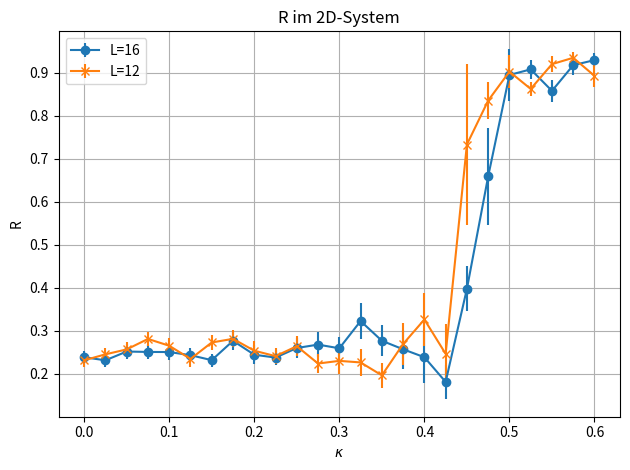

Python code for this plot: (Note: this script raises an exception after producing the figure.)
#!/usr/bin/env python3

import matplotlib.pyplot as plt
import numpy as np


def computeR(MagL,MagLErr, Mag2L,Mag2LErr):
    R = Mag2L/MagL#np.divide(Mag2L,MagL)
    tmp1 = np.square(Mag2LErr/MagL)#np.square(np.divide(Mag2LErr,MagL))
    tmp2 = np.square(MagLErr*Mag2L/np.square(MagL))#np.square(np.divide(np.multiply(MagLErr,Mag2L),np.square(Mag2L)))
    RErr = np.sqrt(tmp1+tmp2)
    return R, RErr

kappa = np.array([0.00, 0.025, 0.05, 0.075, 0.1, 0.125, 0.15, 0.175, 0.2,
                    0.225, 0.25, 0.275, 0.3, 0.325, 0.35, 0.375, 0.4, 0.425,
                    0.45, 0.475, 0.5, 0.525, 0.55, 0.575, 0.6])
#L=16, 2L=32, 2dim

MagL1 = np.array([0.003144,
                 0.003516,
                 0.003668,
                 0.004060,
                 0.004383,
                 0.004879,
                 0.005816,
                 0.005945,
                 0.007138,
                 0.009037,
                 0.009480,
                 0.010962,
                 0.015466,
                 0.016907,
                 0.024179,
                 0.042316,
                 0.082757,
                 0.165302,
                 0.370327,
                 0.556845,
                 0.647280,
                 0.806143,
                 0.905410,
                 0.964396,
                 1.066301,
                ])

Mag2L1 = np.array([
                0.000751,
                0.000815,
                0.000925,
                0.001020,
                0.001100,
                0.001189,
                0.001350,
                0.001647,
                0.001747,
                0.002152,
                0.002468,
                0.002941,
                0.004016,
                0.005461,
                0.006703,
                0.010891,
                0.019775,
                0.030020,
                0.147336,
                0.367047,
                0.579182,
                0.731827,
                0.776679,
                0.884943,
                0.990881,
                ])

MagL1Err = np.array([
                     0.000143,
                     0.000160,
                     0.000174,
                     0.000175,
                     0.000230,
                     0.000212,
                     0.000262,
                     0.000325,
                     0.000410,
                     0.000476,
                     0.000642,
                     0.000875,
                     0.001104,
                     0.001626,
                     0.002307,
                     0.005691,
                     0.015431,
                     0.020693,
                     0.017512,
                     0.015840,
                     0.020617,
                     0.016828,
                     0.010023,
                     0.015032,
                     0.010629,
                     ])


Mag2L1Err = np.array([
                      0.000034 ,
                      0.000038,
                      0.000044,
                      0.000047,
                      0.000054,
                      0.000056,
                      0.000064,
                      0.000087,
                      0.000116,
                      0.000116,
                      0.000138,
                      0.000223,
                      0.000296,
                      0.000495,
                      0.000571,
                      0.001269,
                      0.003358,
                      0.005482,
                      0.018130,
                      0.062126,
                      0.034678,
                      0.009921,
                      0.021918,
                      0.017887,
                      0.013574
                      ])

R1,R1Err = computeR(MagL1,MagL1Err,Mag2L1,Mag2L1Err)



#L=12, 2L=24, 2dim
MagL2 = np.array([
                 0.005587,
                 0.006114,
                 0.006297,
                 0.006502,
                 0.007808,
                 0.008787,
                 0.009084,
                 0.009835,
                 0.012731,
                 0.015250,
                 0.016825,
                 0.021671,
                 0.026238,
                 0.035073,
                 0.049768,
                 0.070105,
                 0.127972,
                 0.250626,
                 0.314586,
                 0.564339,
                 0.682738,
                 0.822456,
                 0.914499,
                 1.006668,
                 1.109278,
                  ])
Mag2L2 = np.array([
                   0.001295,
                   0.001502,
                   0.001619,
                   0.001830,
                   0.002074,
                   0.002065,
                   0.002482,
                   0.002770,
                   0.003235,
                   0.003682,
                   0.004451,
                   0.004861,
                   0.006047,
                   0.007956,
                   0.009797,
                   0.018907,
                   0.041796,
                   0.061882,
                   0.230662,
                   0.471387,
                   0.616238,
                   0.709229,
                   0.841275,
                   0.940967,
                   0.990300
                  ])
MagL2Err = np.array([
                    0.000245 ,
                    0.000256,
                    0.000293,
                    0.000284,
                    0.000369,
                    0.000452,
                    0.000441,
                    0.000470,
                    0.000720,
                    0.000824,
                    0.000906,
                    0.001602,
                    0.002799,
                    0.003998,
                    0.005281,
                    0.008306,
                    0.018202,
                    0.027346,
                    0.046306,
                    0.020634,
                    0.024532,
                    0.009912,
                    0.012165,
                    0.013031,
                    0.010269
                    ])


Mag2L2Err = np.array([
                     0.000058 ,
                     0.000071 ,
                     0.000071,
                     0.000076,
                     0.000096,
                     0.000117,
                     0.000114,
                     0.000144,
                     0.000203,
                     0.000204,
                     0.000308,
                     0.000324,
                     0.000422,
                     0.000654,
                     0.000956,
                     0.002656,
                     0.004965,
                     0.015746,
                     0.048075,
                     0.016519,
                     0.013142,
                     0.010398,
                     0.013059,
                     0.006958,
                     0.027683
                      ])


R2,R2Err = computeR(MagL2,MagL2Err,Mag2L2,Mag2L2Err)
plt.figure()
plt.errorbar(kappa,R1,R1Err,marker='o',label='L=16')
plt.errorbar(kappa, R2, R2Err,marker='x',label='L=12')
plt.title('R im 2D-System')
plt.xlabel('$\kappa$')
plt.ylabel('R')
plt.legend(loc='best')
plt.tight_layout()
plt.grid(1)
plt.savefig('../figures/2dR.pdf')
